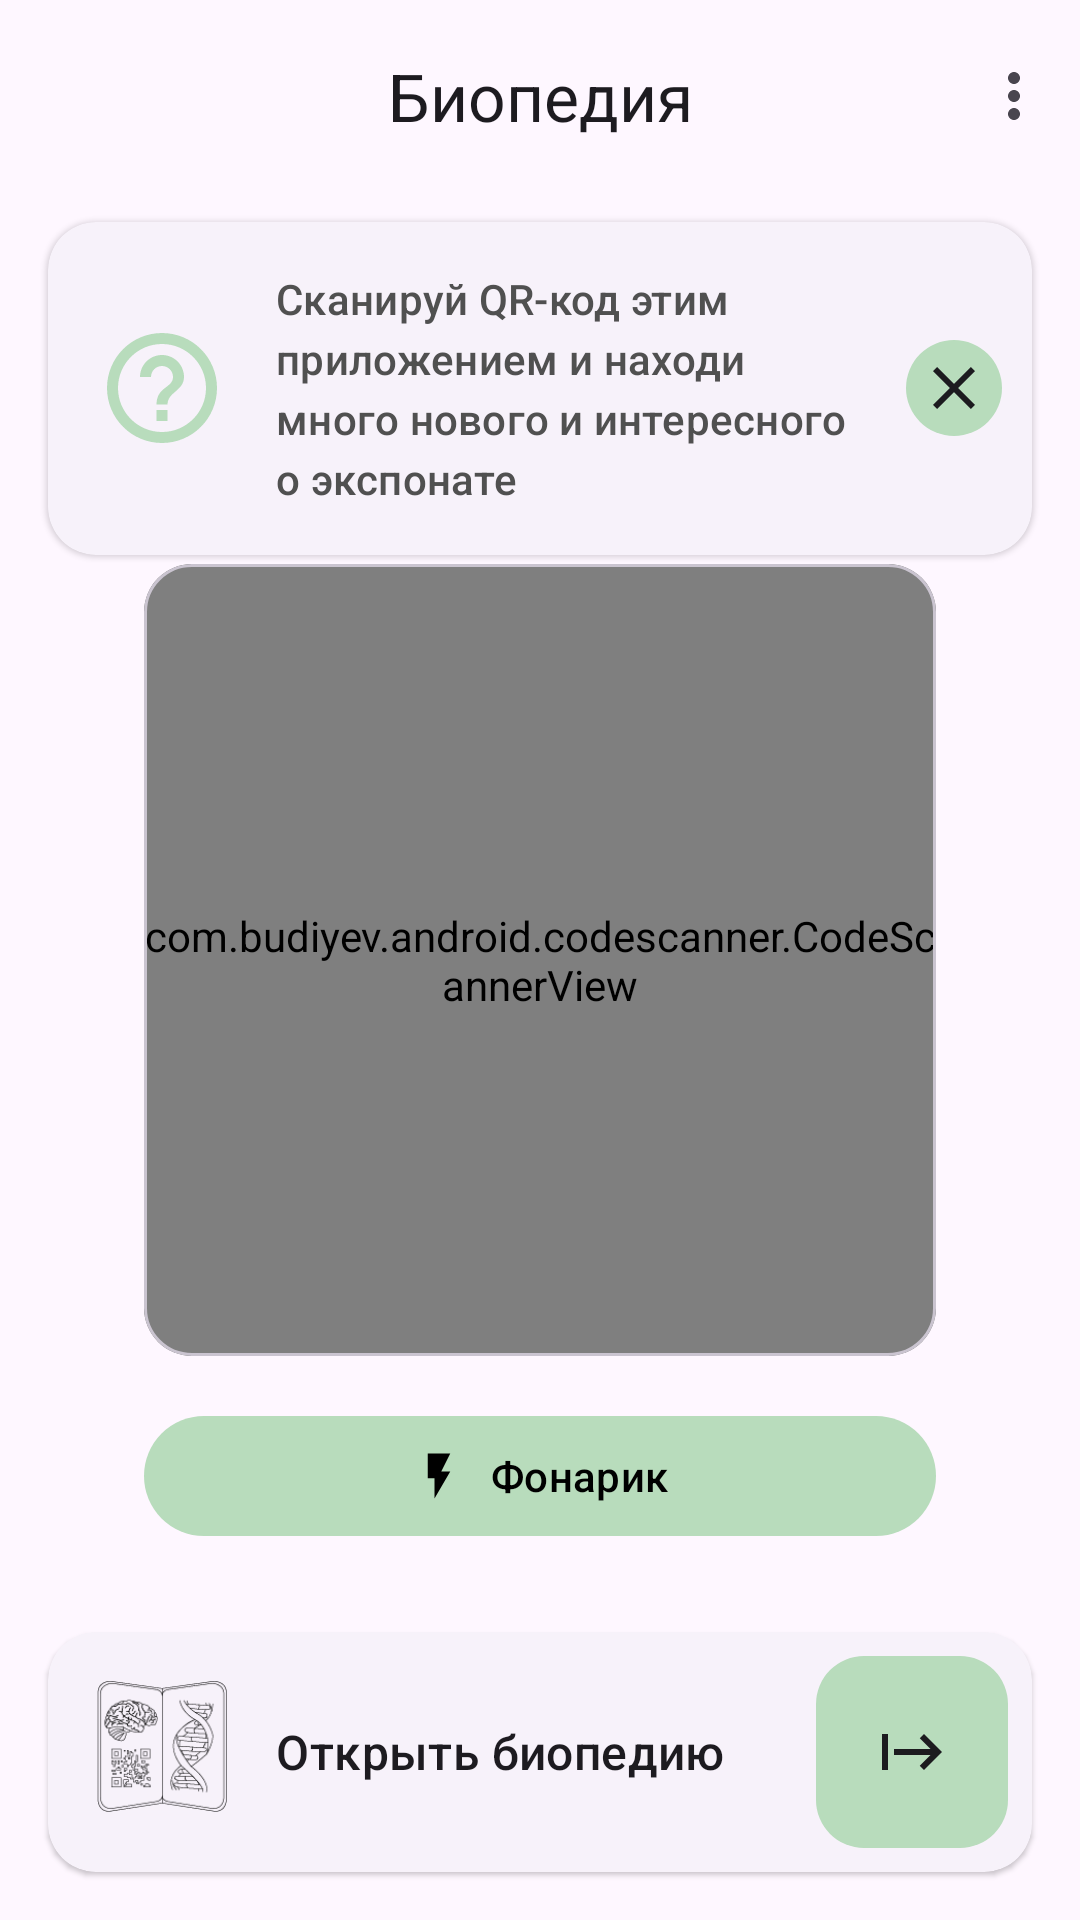

Layout XML and referenced resources for this Android screen:
<!-- AndroidManifest.xml: application theme Theme.BiopediaApp -->
<!-- res/layout/fragment_scanner.xml -->
<?xml version="1.0" encoding="utf-8"?>
<RelativeLayout xmlns:android="http://schemas.android.com/apk/res/android"
    xmlns:app="http://schemas.android.com/apk/res-auto"
    xmlns:tools="http://schemas.android.com/tools"
    android:layout_width="match_parent"
    android:layout_height="match_parent"
    tools:context=".presentation.home.ScannerFragment">

    <com.google.android.material.appbar.AppBarLayout
        android:layout_width="match_parent"
        android:layout_height="wrap_content">

        <com.google.android.material.appbar.MaterialToolbar
            android:id="@+id/toolbar"
            android:layout_width="match_parent"
            android:layout_height="?attr/actionBarSize"
            app:menu="@menu/home"
            app:title="@string/main_page_title"
            app:titleCentered="true" />

    </com.google.android.material.appbar.AppBarLayout>

    <RelativeLayout
        android:layout_width="match_parent"
        android:layout_height="match_parent"
        android:layout_marginTop="?attr/actionBarSize">

        <androidx.cardview.widget.CardView
            android:layout_width="match_parent"
            android:layout_height="wrap_content"
            app:cardCornerRadius="16dp"
            style="@style/Widget.Material3.CardView.Elevated"
            android:layout_marginHorizontal="16dp"
            android:layout_marginTop="10dp"
            android:id="@+id/help_card">

            <RelativeLayout
                android:layout_width="match_parent"
                android:layout_height="match_parent" >

                <ImageView
                    android:id="@+id/help_icon"
                    android:layout_width="44dp"
                    android:layout_height="44dp"
                    android:layout_centerVertical="true"
                    android:layout_marginStart="16dp"
                    android:layout_marginTop="16dp"
                    android:layout_marginEnd="16dp"
                    android:layout_marginBottom="16dp"
                    android:src="@drawable/ic_outline_help_outline_24" />

                <TextView
                    android:id="@+id/help_tv"
                    style="@style/TextAppearance.Material3.TitleSmall"
                    android:layout_width="wrap_content"
                    android:layout_height="wrap_content"
                    android:layout_centerVertical="true"
                    android:layout_toEndOf="@id/help_icon"
                    android:text="@string/help_text_1"
                    android:textColor="#505050"
                    android:maxWidth="250dp"
                    android:layout_toStartOf="@id/close_help_card"
                    android:layout_marginVertical="16dp"/>

                <ImageButton
                    android:id="@+id/close_help_card"
                    android:layout_width="32dp"
                    android:layout_height="32dp"
                    android:layout_alignParentEnd="true"
                    android:layout_centerVertical="true"
                    android:layout_margin="10dp"
                    android:background="@drawable/rectangle"
                    android:src="@drawable/ic_baseline_close_24" />

            </RelativeLayout>

        </androidx.cardview.widget.CardView>

        <RelativeLayout
            android:layout_width="wrap_content"
            android:layout_height="wrap_content"
            android:layout_centerInParent="true">

            <com.google.android.material.card.MaterialCardView
                android:id="@+id/scanner_card"
                android:layout_width="wrap_content"
                android:layout_height="wrap_content"
                app:cardCornerRadius="16dp">

                <com.budiyev.android.codescanner.CodeScannerView
                    android:id="@+id/scanner_view"
                    android:layout_width="264dp"
                    android:layout_height="264dp"
                    android:layout_centerInParent="true"
                    app:autoFocusButtonVisible="false"
                    app:flashButtonVisible="false"
                    app:frameAspectRatioHeight="1"
                    app:frameAspectRatioWidth="1"
                    app:frameColor="@color/white"
                    app:frameCornersRadius="16dp"
                    app:frameCornersSize="75dp"
                    app:frameSize="0.9"
                    app:frameThickness="2dp"
                    app:maskVisible="false" />

            </com.google.android.material.card.MaterialCardView>

            <com.google.android.material.button.MaterialButton
                android:id="@+id/flash_button"
                android:layout_width="264dp"
                android:layout_height="wrap_content"
                android:layout_below="@id/scanner_card"
                android:layout_centerHorizontal="true"
                android:layout_marginTop="16dp"
                android:text="@string/flashlight"
                app:icon="@drawable/ic_baseline_flash_on_24"
                app:iconGravity="textStart" />

        </RelativeLayout>

        <com.google.android.material.card.MaterialCardView
            style="@style/Widget.Material3.CardView.Elevated"
            android:layout_width="match_parent"
            android:layout_height="wrap_content"
            android:layout_alignParentBottom="true"
            android:layout_marginHorizontal="16dp"
            android:layout_marginBottom="16dp"
            app:cardCornerRadius="16dp">

            <RelativeLayout
                android:layout_width="match_parent"
                android:layout_height="match_parent">

                <ImageView
                    android:id="@+id/biopda_icon"
                    android:layout_width="44dp"
                    android:layout_height="44dp"
                    android:layout_marginStart="16dp"
                    android:layout_marginTop="16dp"
                    android:layout_marginEnd="16dp"
                    android:layout_marginBottom="16dp"
                    android:src="@drawable/biopda_logo" />

                <TextView
                    android:id="@+id/open_biopda_tv"
                    style="@style/TextAppearance.Material3.TitleMedium"
                    android:layout_width="wrap_content"
                    android:layout_height="wrap_content"
                    android:layout_centerVertical="true"
                    android:layout_toEndOf="@id/biopda_icon"
                    android:text="@string/open_biopda" />

                <ImageButton
                    android:id="@+id/open_biopda_bt"
                    android:layout_width="64dp"
                    android:layout_height="64dp"
                    android:layout_alignParentEnd="true"
                    android:layout_centerVertical="true"
                    android:layout_marginStart="8dp"
                    android:layout_marginTop="8dp"
                    android:layout_marginEnd="8dp"
                    android:layout_marginBottom="8dp"
                    android:background="@drawable/rectangle"
                    android:src="@drawable/ic_baseline_start_24" />
            </RelativeLayout>

        </com.google.android.material.card.MaterialCardView>

    </RelativeLayout>

</RelativeLayout>
<!-- resources referenced by this layout -->
<resources>
  <color name="white">#FFFFFFFF</color>
  <!-- drawable biopda_logo: png bitmap (drawable, 6535 bytes) -->
  <!-- drawable ic_baseline_close_24 (drawable) -->
  <vector android:height="24dp" android:tint="#1C1B1F"
      android:viewportHeight="24" android:viewportWidth="24"
      android:width="24dp" xmlns:android="http://schemas.android.com/apk/res/android">
      <path android:fillColor="@android:color/white" android:pathData="M19,6.41L17.59,5 12,10.59 6.41,5 5,6.41 10.59,12 5,17.59 6.41,19 12,13.41 17.59,19 19,17.59 13.41,12z"/>
  </vector>
  <!-- drawable ic_baseline_flash_on_24 (drawable) -->
  <vector android:height="24dp" android:tint="#FAFAFA"
      android:viewportHeight="24" android:viewportWidth="24"
      android:width="24dp" xmlns:android="http://schemas.android.com/apk/res/android">
      <path android:fillColor="@android:color/white" android:pathData="M7,2v11h3v9l7,-12h-4l4,-8z"/>
  </vector>
  <!-- drawable ic_baseline_start_24 (drawable) -->
  <vector android:height="24dp" android:tint="#1C1B1F"
      android:viewportHeight="24" android:viewportWidth="24"
      android:width="24dp" xmlns:android="http://schemas.android.com/apk/res/android">
      <path android:fillColor="@android:color/white" android:pathData="M14.59,7.41L18.17,11H6v2h12.17l-3.59,3.59L16,18l6,-6l-6,-6L14.59,7.41zM2,6v12h2V6H2z"/>
  </vector>
  <!-- drawable ic_outline_help_outline_24 (drawable) -->
  <vector android:autoMirrored="true" android:height="24dp"
      android:tint="@color/primaryColor" android:viewportHeight="24"
      android:viewportWidth="24" android:width="24dp" xmlns:android="http://schemas.android.com/apk/res/android">
      <path android:fillColor="@android:color/white" android:pathData="M11,18h2v-2h-2v2zM12,2C6.48,2 2,6.48 2,12s4.48,10 10,10 10,-4.48 10,-10S17.52,2 12,2zM12,20c-4.41,0 -8,-3.59 -8,-8s3.59,-8 8,-8 8,3.59 8,8 -3.59,8 -8,8zM12,6c-2.21,0 -4,1.79 -4,4h2c0,-1.1 0.9,-2 2,-2s2,0.9 2,2c0,2 -3,1.75 -3,5h2c0,-2.25 3,-2.5 3,-5 0,-2.21 -1.79,-4 -4,-4z"/>
  </vector>
  <!-- drawable rectangle (drawable) -->
  <?xml version="1.0" encoding="utf-8"?>
  <shape xmlns:android="http://schemas.android.com/apk/res/android" android:shape="rectangle">
  
      <solid android:color="@color/primaryColor" />
      <corners android:radius="16dp"/>
  </shape>
  <string name="flashlight">Фонарик</string>
  <string name="help_text_1">Сканируй QR-код этим приложением и находи много нового и интересного о экспонате</string>
  <string name="main_page_title">Биопедия</string>
  <string name="open_biopda">Открыть биопедию</string>
  <style name="Theme.BiopediaApp" parent="Theme.Material3.Light.NoActionBar">
          
          <item name="colorPrimary">@color/primaryColor</item>
          <item name="colorPrimaryVariant">@color/primaryDarkColor</item>
          <item name="colorOnPrimary">@color/primaryTextColor</item>
          
          <item name="colorSecondary">@color/teal_200</item>
          <item name="colorSecondaryVariant">@color/teal_700</item>
          <item name="colorOnSecondary">@color/black</item>
          
          <item name="android:statusBarColor">?attr/colorPrimaryVariant</item>
          
      </style>
  <color name="primaryColor">#b8dcbc</color>
  <color name="primaryDarkColor">#88aa8c</color>
  <color name="primaryTextColor">#000000</color>
  <color name="teal_200">#FF03DAC5</color>
  <color name="teal_700">#FF018786</color>
  <color name="black">#FF000000</color>
</resources>
